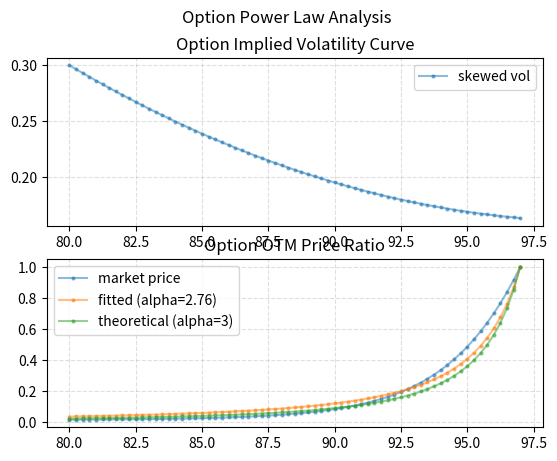

Write the Python code that produced this figure.
# -*- coding: utf-8 -*-
"""
Created on Fri Oct  2 19:24:29 2020

[redacted]
"""

import math

import matplotlib.pyplot as plt
import numpy as np
import scipy as sp
from scipy.stats import norm


def option_bsm(stat, callput, spot, strike, maturity_years, vol, rate):
    """
    price and stat for European option
    
    GOOGL
    option_BSM('gamma','c',1487.17,1320.0,0.411,0.2467,0.015)
    
    stat: px, delta, gamma, vega, theta, rho
    
    delta : $ of $1 chg
    gamma : delta in $1 chg 
    vega  : $ of 1% vol chg
    theta : $ in 1d chg
    rho   : $ in 1% rate chg   
    """
    callput = callput.lower()
    stat = stat.lower()
    S = spot
    K = strike
    t = maturity_years
    sigma = vol
    r = rate

    d1 = (1 / (sigma * np.sqrt(t))) * (np.log(S / K) + (r + (sigma ** 2.0) / 2.0) * t)
    d2 = d1 - sigma * np.sqrt(t)

    if stat == 'gamma':
        gamma = norm.pdf(d1) / (S * sigma * np.sqrt(t))
        return gamma
    elif stat == 'vega':
        vega = norm.pdf(d1) * S * np.sqrt(t) / 100.0
        return vega
    elif stat == 'theta' and callput == 'c':
        call_theta = - (S * norm.pdf(d1) * sigma) / (2 * np.sqrt(t)) - r * K * math.exp(-r * t) * norm.cdf(d2)
        return call_theta / 365.0
    elif stat == 'theta' and callput == 'p':
        put_theta = - (S * norm.pdf(-d1) * sigma) / (2 * np.sqrt(t)) + r * K * math.exp(-r * t) * norm.cdf(-d2)
        return put_theta / 365.0
    elif stat == 'rho' and callput == 'c':
        call_rho = K * t * math.exp(-r * t) * norm.cdf(d2) / 100.0
        return call_rho
    elif stat == 'rho' and callput == 'p':
        put_rho = -K * t * math.exp(-r * t) * norm.cdf(-d2) / 100.0
        return put_rho
    elif stat == "delta" and callput == 'c':
        call_delta = norm.cdf(d1)
        return call_delta
    elif stat == "delta" and callput == 'p':
        put_delta = -norm.cdf(-d1)
        return put_delta
    elif stat == "px" and callput == 'c':
        call_px = norm.cdf(d1) * S - norm.cdf(d2) * K * math.exp(-r * t)
        return call_px
    elif stat == "px" and callput == 'p':
        call_px = norm.cdf(d1) * S - norm.cdf(d2) * K * math.exp(-r * t)
        put_px = K * math.exp(-r * t) + call_px - S
        return put_px
    else:
        raise Exception(
            "Input not accepted! Please use stat in [px, delta, gamma, vega, theta, rho] and callput [c, p]")


def option_bsm_price(option_type, sigma, s, k, r, T, q):
    """
    calculate the bsm price of European call and put options
    
    option_bsm_price('', sigma, s, k, r, T, q)
    """
    sigma = float(sigma)
    d1 = (np.log(s / k) + (r - q + sigma ** 2 * 0.5) * T) / (sigma * np.sqrt(T))
    d2 = d1 - sigma * np.sqrt(T)
    if option_type == 'c':
        price = np.exp(-r * T) * (s * np.exp((r - q) * T) * norm.cdf(d1) - k * norm.cdf(d2))
        return price
    elif option_type == 'p':
        price = np.exp(-r * T) * (k * norm.cdf(-d2) - s * np.exp((r - q) * T) * norm.cdf(-d1))
        return price
    else:
        print('No such option type %s' % option_type)


def option_implied_vol(option_type, option_price, s, k, r, T, q, precision=None, max_vol=500, min_vol=0.000001):
    '''
    apply bisection method to get the implied volatility by solving the BSM function

    precision: None (Auto set precision with given price input prec + 4 digit)
    max_vol: 50000%
    min_vol: 0.0001%
    '''
    upper_vol = max_vol
    lower_vol = min_vol
    vol_precision = 1e-10
    if precision is None:
        precision = 10 ** (-1 * (round(math.log10(1 / option_price)) + 4))

    while 1:
        mid_vol = (upper_vol + lower_vol) / 2.0
        price = option_bsm_price(option_type, mid_vol, s, k, r, T, q)
        if option_type == 'c':
            lower_price = option_bsm_price(option_type, lower_vol, s, k, r, T, q)
            if (lower_price - option_price) * (price - option_price) > 0:
                lower_vol = mid_vol
            else:
                upper_vol = mid_vol
            if abs(price - option_price) < precision:
                break
        elif option_type == 'p':
            upper_price = option_bsm_price(option_type, upper_vol, s, k, r, T, q)
            if (upper_price - option_price) * (price - option_price) > 0:
                upper_vol = mid_vol
            else:
                lower_vol = mid_vol
            if abs(price - option_price) < precision:
                break
        if abs(mid_vol - min_vol) < vol_precision or abs(mid_vol - max_vol) < vol_precision:
            print("Warning: option implied vol iteration hit boundary " + str(mid_vol))
            break

    return mid_vol


def gen_option_pxlist(k_list, sigma_list, option_type, s, r, T, q):
    """
    generate option px list from implied vol list (panel data)

    :param k_list:
    :param sigma_list:
    :return: BSM px list from k ~ implied vol list
    """
    opt_list = []
    for k, sigma in zip(k_list, sigma_list):
        opt_list.append(option_bsm_price(option_type=option_type, sigma=sigma, s=s, k=k, r=r, T=T, q=q))
    return opt_list


def option_tail_analysis(optpx_list, k_list, option_type, s, r, T, q, tail_alpha):
    """
    analyze option px ratio under powerlaw (mkt, fitted power law, historical power law)

    :param optpx_list:
    :param k_list:
    :param option_type:
    :param s:
    :param r:
    :param T:
    :param q:
    :return:
    """
    k_list_rescale = [x / s * 100 for x in k_list]
    sigma_list = [option_implied_vol(option_type, p, s, k, r, T, q) for p, k in zip(optpx_list, k_list)]

    # compare tail_alpha
    opt_ratio_list = [x / max(optpx_list) for x in optpx_list]
    if option_type == 'p':
        theo_ratio_list = [((100 - x) / (100 - max(k_list_rescale))) ** (1 - tail_alpha) for x in k_list_rescale]
    else:
        theo_ratio_list = [((100 - x) / (100 - min(k_list_rescale))) ** (1 - tail_alpha) for x in k_list_rescale]

    # fit mkt implied alpha
    def fit_err(k_list_rescale, opt_ratio_list, alpha):
        if option_type == 'p':
            theo_ratio_list = [((100 - x) / (100 - max(k_list_rescale))) ** (1 - alpha) for x in k_list_rescale]
        else:
            theo_ratio_list = [((100 - x) / (100 - min(k_list_rescale))) ** (1 - alpha) for x in k_list_rescale]
        return sum([(x - y) ** 2 for x, y in zip(theo_ratio_list, opt_ratio_list)])

    res = sp.optimize.minimize(lambda x: fit_err(k_list_rescale, opt_ratio_list, x), tail_alpha)
    implied_alpha = res['x'][0]
    if option_type == 'p':
        imp_ratio_list = [((100 - x) / (100 - max(k_list_rescale))) ** (1 - implied_alpha) for x in k_list_rescale]
    else:
        imp_ratio_list = [((100 - x) / (100 - min(k_list_rescale))) ** (1 - implied_alpha) for x in k_list_rescale]

    fig, ((ax1, ax2)) = plt.subplots(2, 1)
    fig.suptitle('Option Power Law Analysis')
    ax1.plot(k_list_rescale, sigma_list, ls='-', marker='o', alpha=0.5, markersize=2, label='skewed vol')
    ax1.grid(ls='--', alpha=0.4)
    ax1.legend()
    ax1.set_title("Option Implied Volatility Curve")

    ax2.plot(k_list, opt_ratio_list, ls='-', marker='o', alpha=0.5, markersize=2, label='market price')
    ax2.plot(k_list, imp_ratio_list, ls='-', marker='o', alpha=0.5, markersize=2, label='fitted (alpha=' + str(round(implied_alpha, 2)) + ')')
    ax2.plot(k_list, theo_ratio_list, ls='-', marker='o', alpha=0.5, markersize=2, label='theoretical (alpha=' + str(round(tail_alpha, 2)) + ')')
    ax2.grid(ls='--', alpha=0.4)
    ax2.legend()
    ax2.set_title("Option OTM Price Ratio")
    plt.show()



if __name__ == "__main__":
    # test
    print("BSM func 1 (SPXW)")
    for stat in ['px', 'delta', 'gamma', 'vega', 'theta', 'rho']:
        print(stat + " : " + str(option_bsm(stat, 'p', spot=3348.44, strike=3350, maturity_years=14 / 365.0, vol=0.2260, rate=0.008)))

    print("\nBSM func 2")
    px = option_bsm_price(option_type='p', sigma=0.226, s=3348.44, k=2000, r=0.008, T=14 / 365.0, q=0)
    print("Price 2: " + str(px))
    print("imp vol: " + str(option_implied_vol(option_type='p', option_price=px, s=3348.44, k=2000, r=0.008, T=14 / 365.0, q=0)))

    print("\nBSM func 2")
    option_implied_vol(option_type='p', option_price=px, s=3348.44, k=3350, r=0.008, T=14 / 365.0, q=0)

    print("\n苏银转债")
    for stat in ['px', 'delta', 'gamma', 'vega', 'theta', 'rho']:
        print(stat + " : " + str(
            option_bsm(stat, 'c', spot=5.39, strike=6.69, maturity_years=4.21, vol=0.15, rate=0.02)))

    print("\nGME")
    imp_vol = option_implied_vol("p", 0.78, 347.51, 3.0, 0.02, 0.8222, 0)
    print("Implied Vol: " + str(imp_vol))
    for stat in ['px', 'delta', 'gamma', 'vega', 'theta', 'rho']:
        print(stat + " : " + str(
            option_bsm(stat, 'p', spot=347.51, strike=3, maturity_years=0.8222, vol=imp_vol, rate=0.02)))

    print("\nOption tail analysis (sample)")
    spot_px = 100
    r = 0.02
    T = 30/365
    q = 0
    k_list = np.arange(80, 97.01, 0.25)
    sigma_list = [(100 - x) ** 2 * 0.035 / 100 + 0.16 for x in k_list]
    optpx_list = gen_option_pxlist(k_list, sigma_list, option_type='p', s=spot_px, r=r, T=T, q=q)
    option_tail_analysis(optpx_list, k_list, option_type='p', s=spot_px, r=r, T=T, q=q, tail_alpha=3)

    option_bsm('theta', 'p', spot=100, strike=90, maturity_years=30 / 365.0, vol=0.25, rate=0.03)
    option_bsm('theta', 'p', spot=100, strike=97, maturity_years=30 / 365.0, vol=0.18, rate=0.03)
    option_bsm('theta', 'p', spot=100, strike=97, maturity_years=180 / 365.0, vol=0.18, rate=0.03)
    option_bsm('theta', 'p', spot=100, strike=97, maturity_years=180 / 365.0, vol=0.25, rate=0.03)
    option_bsm('theta', 'p', spot=100, strike=90, maturity_years=180 / 365.0, vol=0.25, rate=0.03)
    option_bsm('theta', 'p', spot=100, strike=90, maturity_years=180 / 365.0, vol=0.18, rate=0.03)
    
    option_bsm('vega', 'p', spot=100, strike=90, maturity_years=30 / 365.0, vol=0.25, rate=0.03)
    option_bsm('vega', 'p', spot=100, strike=97, maturity_years=30 / 365.0, vol=0.18, rate=0.03)
    option_bsm('vega', 'p', spot=100, strike=97, maturity_years=180 / 365.0, vol=0.18, rate=0.03)
    option_bsm('vega', 'p', spot=100, strike=97, maturity_years=180 / 365.0, vol=0.25, rate=0.03)
    option_bsm('vega', 'p', spot=100, strike=97, maturity_years=180 / 365.0, vol=0.25, rate=0.03)
    option_bsm('vega', 'p', spot=100, strike=90, maturity_years=180 / 365.0, vol=0.25, rate=0.03)
    option_bsm('vega', 'p', spot=100, strike=90, maturity_years=180 / 365.0, vol=0.18, rate=0.03)
